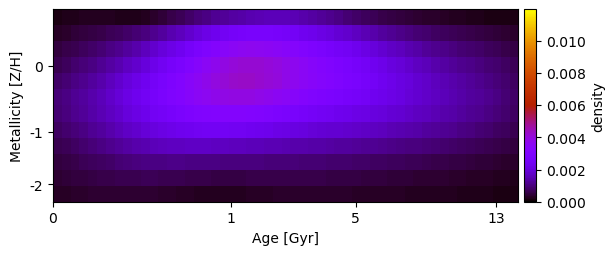

The table this chart was drawn from, first rows:
1.793014109921460336e-04, 1.960546499843887711e-04, 2.173365595436913770e-04, 2.363077535098656676e-04, 2.475584379802480339e-04, 2.495932714080214307e-04, 2.354220120356609845e-04, 2.015964876390555585e-04, 1.875301748570093669e-04, 2.053629506028191746e-04, 2.577005571326291232e-04, 3.418139817525893821e-04, 4.502004698461754134e-04, 5.675488959877935833e-04, 6.897344402426261066e-04, 8.112917178870134071e-04, 9.367910245438926036e-04, 1.064089172289418459e-03, 1.176362896678626773e-03, 1.259097882020150097e-03, 1.319286633633463216e-03, 1.388815115881371831e-03, 1.461032037771820523e-03, 1.522877514785116399e-03
3.205386747530563122e-04, 3.696000625154624640e-04, 4.245474522782607951e-04, 4.808315701156015698e-04, 5.377622043099418003e-04, 5.966258027177748875e-04, 6.602161174684464647e-04, 7.350733885200340031e-04, 8.151206352506097262e-04, 9.016838983311212079e-04, 1.010334928303327105e-03, 1.138923480503180666e-03, 1.286878827390218168e-03, 1.450803826637219254e-03, 1.625182293431520807e-03, 1.808662419083504171e-03, 1.988356743883182200e-03, 2.152440763464978125e-03, 2.304433320476397418e-03, 2.449343767275119401e-03, 2.583319286521034482e-03, 2.681161305052554011e-03, 2.730981171994026607e-03, 2.745381377514231544e-03
4.955453966987654300e-04, 5.680424436510422750e-04, 6.486280881560348242e-04, 7.346165245495896385e-04, 8.259531400161008573e-04, 9.235668636571258642e-04, 1.029885861536216632e-03, 1.149564204109351437e-03, 1.283434493498247439e-03, 1.434310478484228423e-03, 1.601826915394887049e-03, 1.777009175810691059e-03, 1.964933703480665952e-03, 2.164505979464790685e-03, 2.374361404940671452e-03, 2.592766068230866524e-03, 2.810283792802493151e-03, 3.016691862146906114e-03, 3.209089853193641210e-03, 3.384017226361689824e-03, 3.533301730778495419e-03, 3.624776024558063608e-03, 3.658011435933790877e-03, 3.641612976690879883e-03
6.514210358647703645e-04, 7.433401583899338673e-04, 8.440301407630017945e-04, 9.520171138485346470e-04, 1.067940773536263767e-03, 1.192585976568220083e-03, 1.327640062978841483e-03, 1.475077604274915464e-03, 1.637787310274401364e-03, 1.817224611636485045e-03, 2.006676546036037338e-03, 2.204905075366760201e-03, 2.411819241043363597e-03, 2.626230048478608945e-03, 2.848775370598279934e-03, 3.073880470581900459e-03, 3.300543763014035601e-03, 3.520705801233963567e-03, 3.720566501348603495e-03, 3.894072642937150726e-03, 4.040277993852498667e-03, 4.134522197290715732e-03, 4.155682557968502951e-03, 4.124923219154997926e-03
8.120681170597361361e-04, 9.171786332567329059e-04, 1.031742550097740135e-03, 1.154727907831876654e-03, 1.289323139826009266e-03, 1.437636606559920729e-03, 1.602246933785440993e-03, 1.784021310904963884e-03, 1.976369658419616093e-03, 2.168357438407030394e-03, 2.357166153390669039e-03, 2.551375641568352087e-03, 2.751917003229377694e-03, 2.959214939248710867e-03, 3.171513092847810539e-03, 3.386609243828728535e-03, 3.594606965282881161e-03, 3.782657088858759793e-03, 3.948295215341419279e-03, 4.093871137577816122e-03, 4.212846437449478676e-03, 4.279634829920345163e-03, 4.266756512822463335e-03, 4.205525944042380615e-03
9.536994603594451357e-04, 1.070064767698832150e-03, 1.183570614969407320e-03, 1.303571654761184837e-03, 1.437678897973744150e-03, 1.587305198385548233e-03, 1.753511705790649581e-03, 1.936927180102648036e-03, 2.122368173488165151e-03, 2.297062661620817917e-03, 2.468671650556958103e-03, 2.641656923155917200e-03, 2.817836553866286814e-03, 2.995168005786379498e-03, 3.172128283368578789e-03, 3.347268675673564439e-03, 3.508327229782104255e-03, 3.645238244780564605e-03, 3.757001162808309633e-03, 3.843371297216984471e-03, 3.906350208902766019e-03, 3.925320136879976475e-03, 3.883512073485454255e-03, 3.810103063285111974e-03
9.076356835637137228e-04, 1.018679917580818817e-03, 1.130549005377736458e-03, 1.247810971519463207e-03, 1.373311725997045573e-03, 1.508768348195920622e-03, 1.656038502173697458e-03, 1.814989952422397601e-03, 1.977379574884587880e-03, 2.135715436899738445e-03, 2.287087224134888748e-03, 2.431543140403372941e-03, 2.570034629464159302e-03, 2.702831215175435352e-03, 2.828742535835703474e-03, 2.946723257375618698e-03, 3.047968978330044439e-03, 3.121111357303937069e-03, 3.169766900924712513e-03, 3.198839175181633718e-03, 3.209739251115199029e-03, 3.194874313486631076e-03, 3.155248721601059542e-03, 3.086389175911360278e-03
7.724089813131682384e-04, 8.662549191214230721e-04, 9.649045860174439247e-04, 1.069009458811304158e-03, 1.179151371481728652e-03, 1.296730765094241062e-03, 1.423000641570348066e-03, 1.557711947267125452e-03, 1.691178458376591020e-03, 1.818009286969473129e-03, 1.935272258723456972e-03, 2.042769429690301838e-03, 2.139626766410024795e-03, 2.226345094168804932e-03, 2.301764305309759225e-03, 2.367122565475084008e-03, 2.413429567836340803e-03, 2.438172707567128755e-03, 2.444164932351017977e-03, 2.438092886835782538e-03, 2.423346817812573571e-03, 2.396097520089133463e-03, 2.353332872431935802e-03, 2.303532333565394118e-03
6.194691435049112837e-04, 6.923479798062060625e-04, 7.711250383517965655e-04, 8.546181450381260631e-04, 9.428813607466133683e-04, 1.034281704176164387e-03, 1.128066719470442909e-03, 1.224286874042040344e-03, 1.318248479495059923e-03, 1.406364846644244737e-03, 1.486973566051616761e-03, 1.553714666855601431e-03, 1.606699856320213584e-03, 1.646155996025563300e-03, 1.675005382234352486e-03, 1.691625635703024712e-03, 1.694975846056129710e-03, 1.684740557659612174e-03, 1.668428066198287532e-03, 1.650674488169095620e-03, 1.629546533604076235e-03, 1.603815038919028779e-03, 1.585981564210531139e-03, 1.564099376963641727e-03
4.948271475347878643e-04, 5.487599636988367774e-04, 6.042726127598892607e-04, 6.611540268856355967e-04, 7.190702745416163678e-04, 7.767322529766081162e-04, 8.342779182439179902e-04, 8.909431397957997710e-04, 9.438539787968068745e-04, 9.910891688602776594e-04, 1.030479718762258206e-03, 1.058513240557596271e-03, 1.074462916154266586e-03, 1.081361525196426147e-03, 1.081127277343227030e-03, 1.074241751254344625e-03, 1.061394815588987848e-03, 1.045604341103269653e-03, 1.032726306244179625e-03, 1.019402988924094505e-03, 1.006473201356164514e-03, 9.955720050107293682e-04, 9.888678539475674340e-04, 9.826412107146913818e-04
3.933291061288714664e-04, 4.330126210216374695e-04, 4.691226613483575193e-04, 5.028233330397189650e-04, 5.343656095646132738e-04, 5.635713835223833549e-04, 5.915209805664250423e-04, 6.172482978683182641e-04, 6.386150268096185819e-04, 6.537656622998546611e-04, 6.609038416516107217e-04, 6.586346949357437799e-04, 6.479520956647027551e-04, 6.322874268076610852e-04, 6.155718610916442561e-04, 5.975185955292290196e-04, 5.801260632904512576e-04, 5.669612241876942826e-04, 5.574950567685008984e-04, 5.521814952355093981e-04, 5.498081010942429403e-04, 5.533278955827303138e-04, 5.612261270990518336e-04, 5.686916976024154703e-04
3.032295410121666184e-04, 3.266953838605314163e-04, 3.470365197999457103e-04, 3.653066000141418079e-04, 3.807615977056759914e-04, 3.938595243699606857e-04, 4.043779750589284361e-04, 4.116035110647303262e-04, 4.120320774765907370e-04, 4.062774547995925988e-04, 3.957112598433252214e-04, 3.782402252253200671e-04, 3.566503970368156652e-04, 3.341382487571204710e-04, 3.127725288749354975e-04, 2.925742395477442517e-04, 2.764969898295451412e-04, 2.658172481774885489e-04, 2.611467960009963688e-04, 2.611784519882124136e-04, 2.648794257783269120e-04, 2.753536335075663834e-04, 2.906149942521160418e-04, 3.065281504064635730e-04
